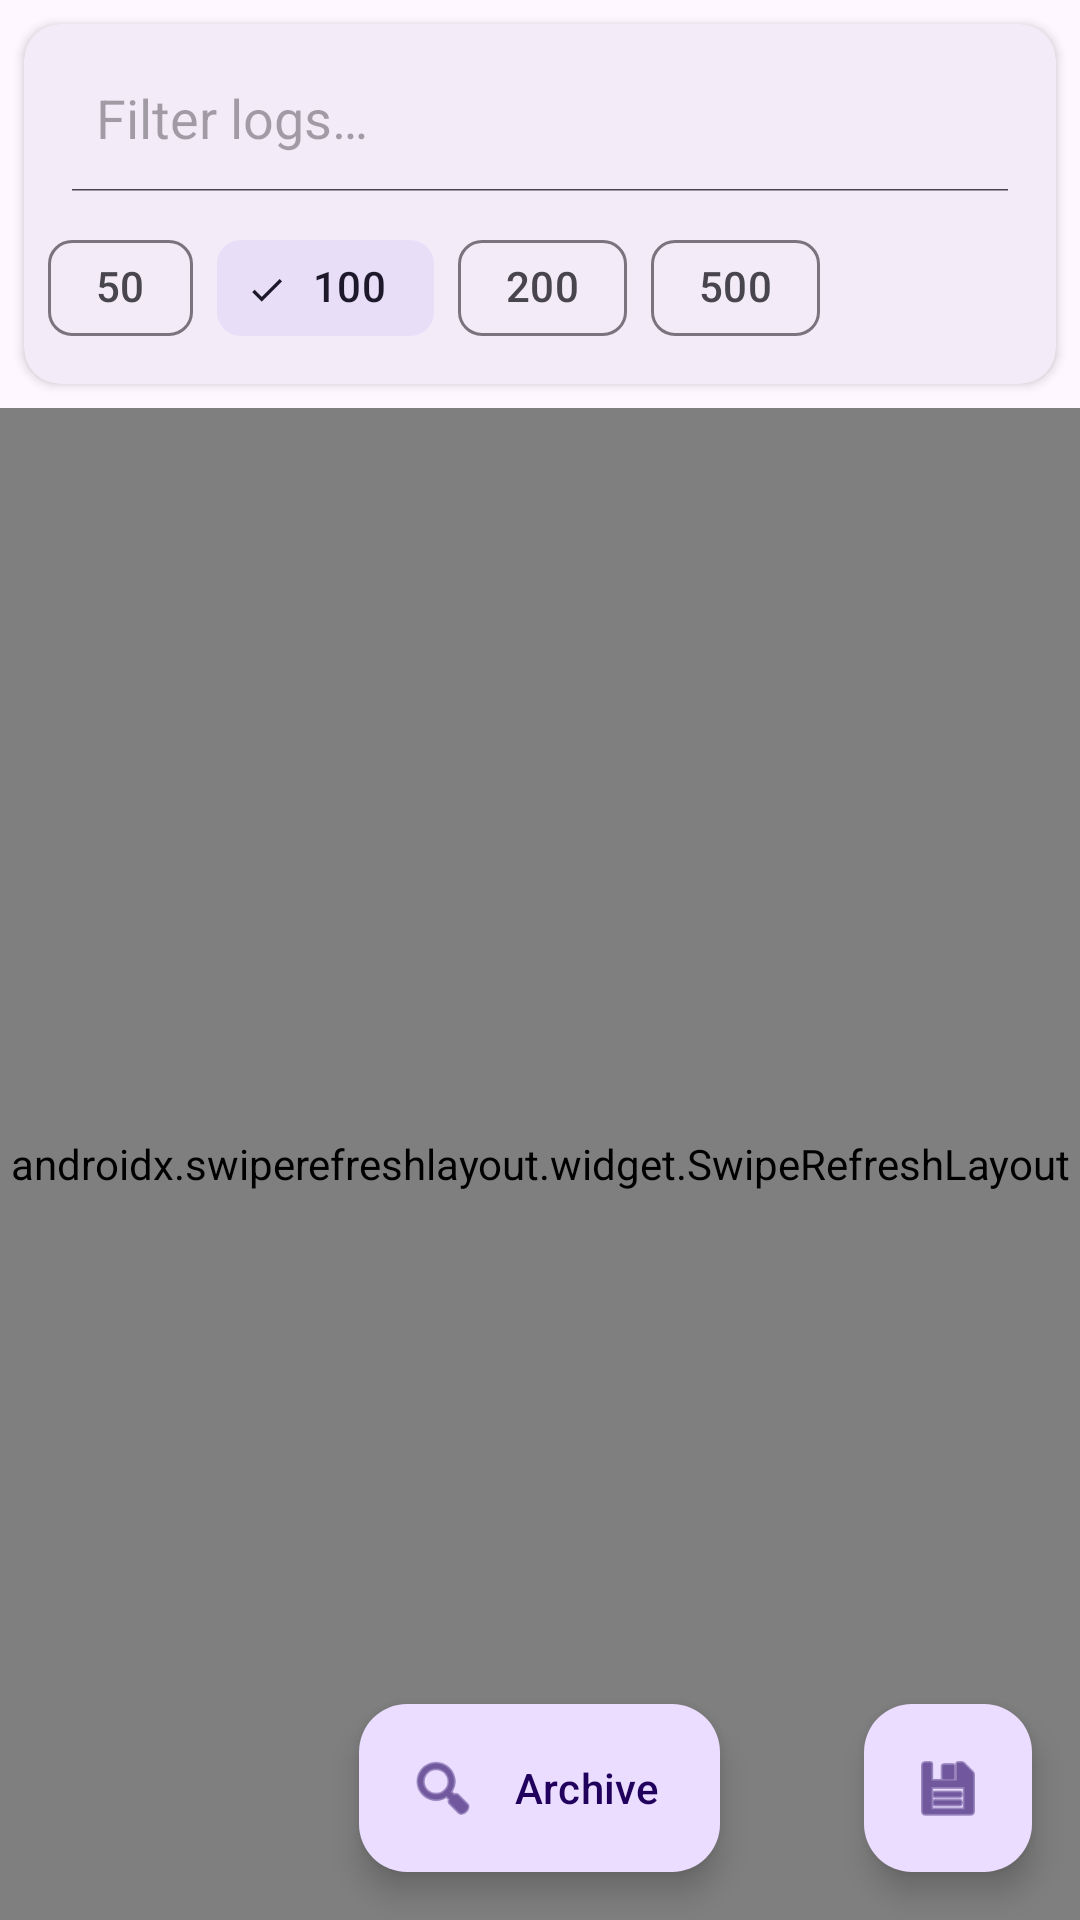

Here is an Android app screen rendered from its layout file. Give the layout XML and the strings, colors and styles it references.
<!-- AndroidManifest.xml: application theme Theme.ServiceManager -->
<!-- res/layout/fragment_logs.xml -->
<?xml version="1.0" encoding="utf-8"?>
<androidx.coordinatorlayout.widget.CoordinatorLayout xmlns:android="http://schemas.android.com/apk/res/android"
    xmlns:app="http://schemas.android.com/apk/res-auto"
    android:layout_width="match_parent"
    android:layout_height="match_parent"
    android:background="?attr/colorSurface">

    <LinearLayout
        android:layout_width="match_parent"
        android:layout_height="match_parent"
        android:orientation="vertical">

        
        <com.google.android.material.card.MaterialCardView
            android:layout_width="match_parent"
            android:layout_height="wrap_content"
            android:layout_margin="8dp"
            app:cardCornerRadius="12dp"
            app:cardElevation="2dp"
            app:strokeWidth="0dp">

            <LinearLayout
                android:layout_width="match_parent"
                android:layout_height="wrap_content"
                android:orientation="vertical"
                android:padding="8dp">

                <androidx.appcompat.widget.SearchView
                    android:id="@+id/searchLocal"
                    android:layout_width="match_parent"
                    android:layout_height="wrap_content"
                    app:iconifiedByDefault="false"
                    app:queryHint="@string/hint_filter_logs"
                    app:searchIcon="@null"
                    android:background="@drawable/bg_search_view" />

                <HorizontalScrollView
                    android:layout_width="match_parent"
                    android:layout_height="wrap_content"
                    android:layout_marginTop="8dp"
                    android:scrollbars="none">

                    <com.google.android.material.chip.ChipGroup
                        android:id="@+id/chipGroupLines"
                        android:layout_width="wrap_content"
                        android:layout_height="wrap_content"
                        app:singleSelection="true"
                        app:selectionRequired="true">

                        <com.google.android.material.chip.Chip
                            android:id="@+id/chip50"
                            style="@style/Widget.Material3.Chip.Filter"
                            android:layout_width="wrap_content"
                            android:layout_height="wrap_content"
                            android:text="@string/log_count_50" />

                        <com.google.android.material.chip.Chip
                            android:id="@+id/chip100"
                            style="@style/Widget.Material3.Chip.Filter"
                            android:layout_width="wrap_content"
                            android:layout_height="wrap_content"
                            android:checked="true"
                            android:text="@string/log_count_100" />

                        <com.google.android.material.chip.Chip
                            android:id="@+id/chip200"
                            style="@style/Widget.Material3.Chip.Filter"
                            android:layout_width="wrap_content"
                            android:layout_height="wrap_content"
                            android:text="@string/log_count_200" />

                        <com.google.android.material.chip.Chip
                            android:id="@+id/chip500"
                            style="@style/Widget.Material3.Chip.Filter"
                            android:layout_width="wrap_content"
                            android:layout_height="wrap_content"
                            android:text="@string/log_count_500" />

                    </com.google.android.material.chip.ChipGroup>

                </HorizontalScrollView>

            </LinearLayout>

        </com.google.android.material.card.MaterialCardView>

        
        <androidx.swiperefreshlayout.widget.SwipeRefreshLayout
            android:id="@+id/swipeRefresh"
            android:layout_width="match_parent"
            android:layout_height="0dp"
            android:layout_weight="1">

            <androidx.recyclerview.widget.RecyclerView
                android:id="@+id/recyclerLogs"
                android:layout_width="match_parent"
                android:layout_height="match_parent"
                android:clipToPadding="false"
                android:paddingBottom="80dp" />

        </androidx.swiperefreshlayout.widget.SwipeRefreshLayout>

        
        <TextView
            android:id="@+id/textError"
            android:layout_width="wrap_content"
            android:layout_height="wrap_content"
            android:layout_gravity="center"
            android:layout_margin="24dp"
            android:textAlignment="center"
            android:textAppearance="?attr/textAppearanceBodyMedium"
            android:textColor="?attr/colorError"
            android:visibility="gone" />

    </LinearLayout>

    
    <com.google.android.material.floatingactionbutton.ExtendedFloatingActionButton
        android:id="@+id/fabArchive"
        android:layout_width="wrap_content"
        android:layout_height="wrap_content"
        android:layout_gravity="bottom|center_horizontal"
        android:layout_marginBottom="16dp"
        android:text="@string/btn_archive"
        app:icon="@android:drawable/ic_menu_search" />

    
    <com.google.android.material.floatingactionbutton.FloatingActionButton
        android:id="@+id/fabCopyLogs"
        android:layout_width="wrap_content"
        android:layout_height="wrap_content"
        android:layout_gravity="end|bottom"
        android:layout_margin="16dp"
        android:contentDescription="@string/content_description_copy_logs"
        app:srcCompat="@android:drawable/ic_menu_save"
        app:fabSize="mini" />

</androidx.coordinatorlayout.widget.CoordinatorLayout>
<!-- resources referenced by this layout -->
<resources>
  <string name="btn_archive">Archive</string>
  <string name="content_description_copy_logs">Copy logs to clipboard</string>
  <string name="hint_filter_logs">Filter logs…</string>
  <string name="log_count_100">100</string>
  <string name="log_count_200">200</string>
  <string name="log_count_50">50</string>
  <string name="log_count_500">500</string>
  <style name="Theme.ServiceManager" parent="Theme.Material3.DayNight.NoActionBar" />
</resources>
